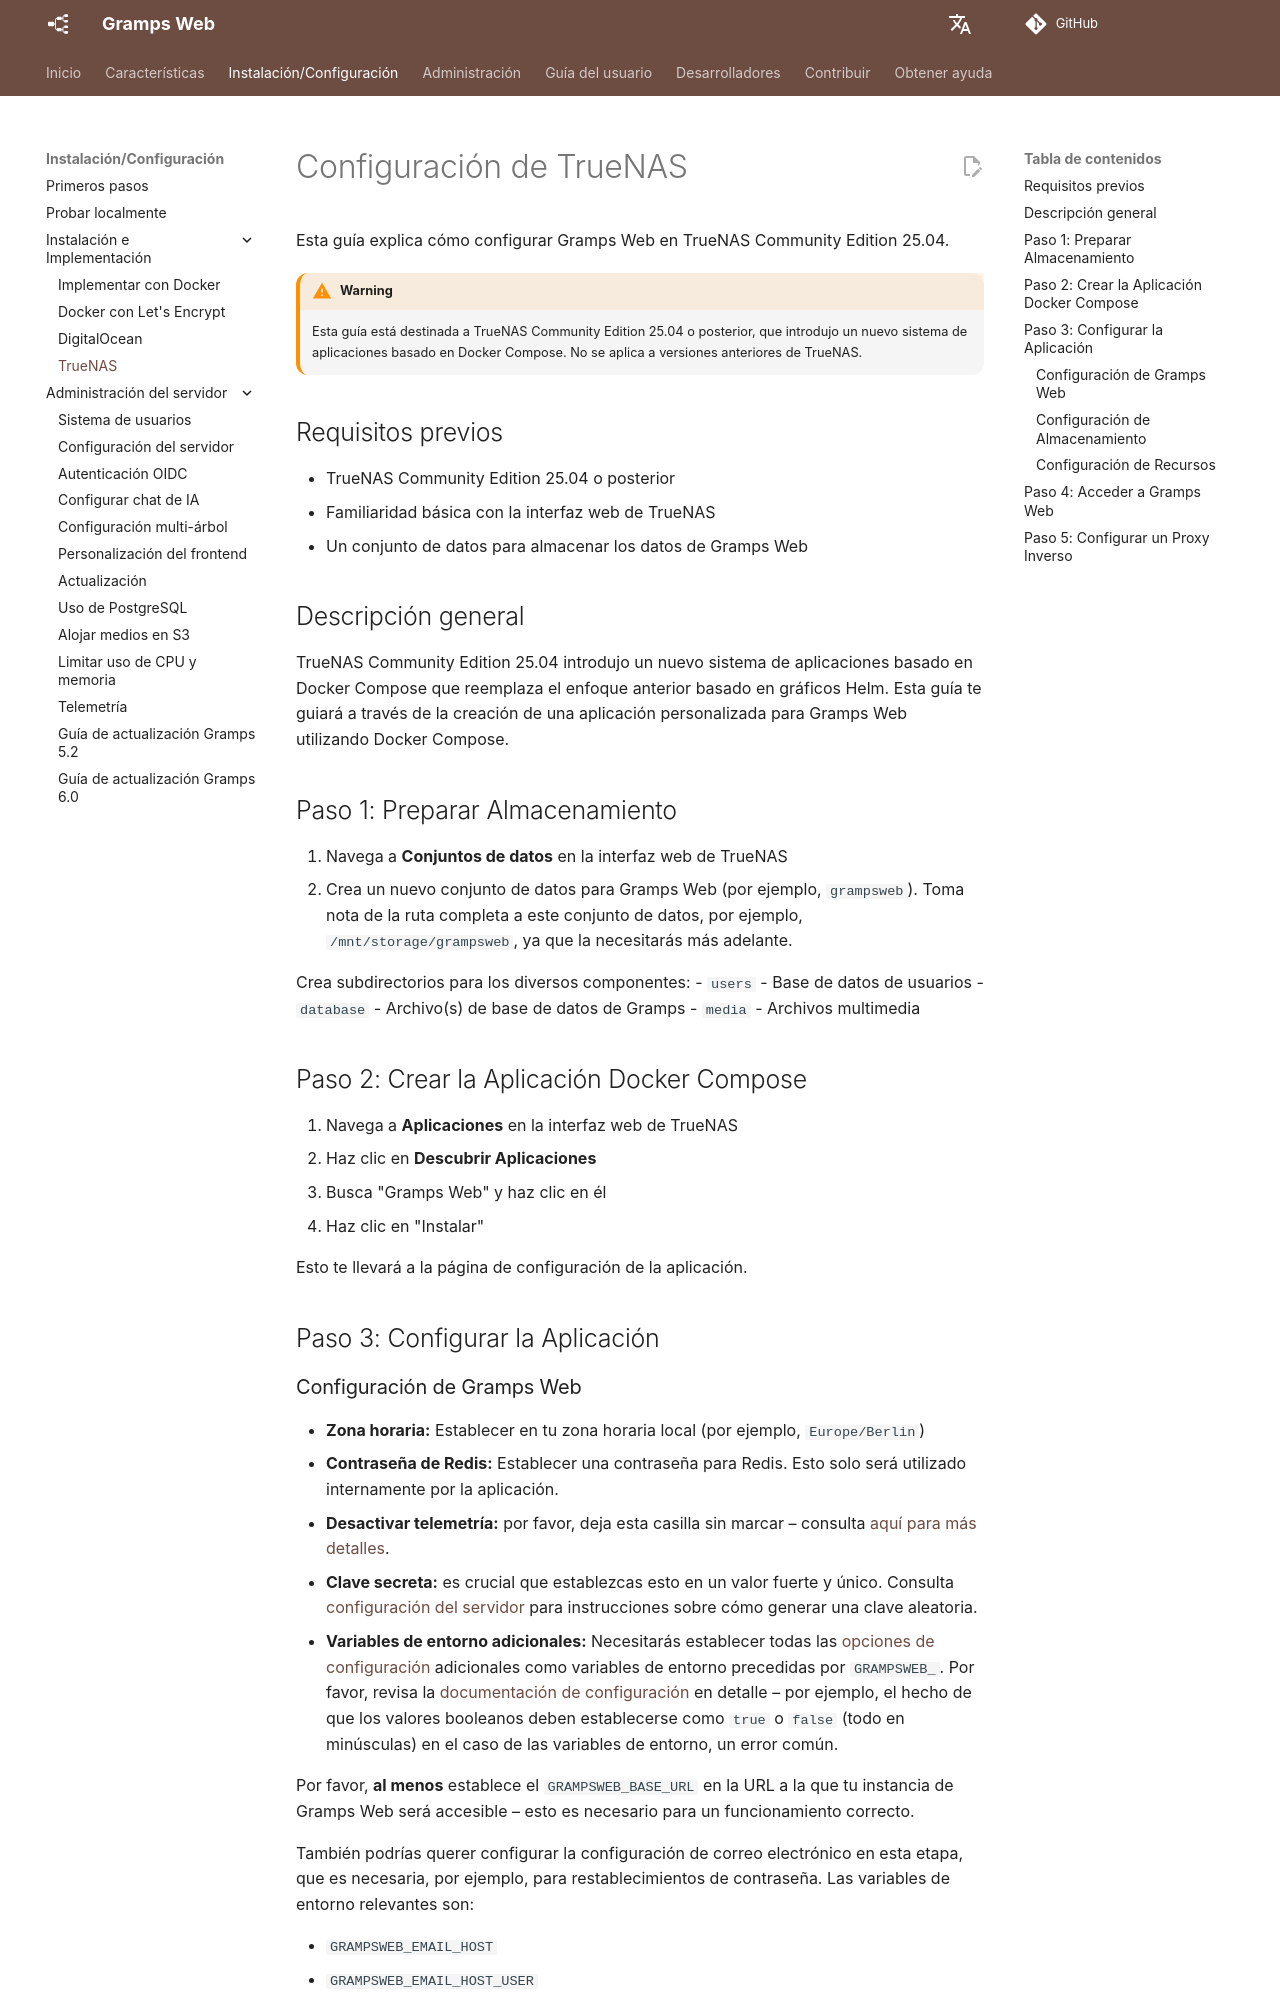

repository: gramps-project/gramps-web-docs · page: es/install_setup/truenas/index.html · generator: mkdocs

# Configuración de TrueNAS

Esta guía explica cómo configurar Gramps Web en TrueNAS Community Edition 25.04.

!!! warning
    Esta guía está destinada a TrueNAS Community Edition 25.04 o posterior, que introdujo un nuevo sistema de aplicaciones basado en Docker Compose. No se aplica a versiones anteriores de TrueNAS.

## Requisitos previos

- TrueNAS Community Edition 25.04 o posterior
- Familiaridad básica con la interfaz web de TrueNAS
- Un conjunto de datos para almacenar los datos de Gramps Web

## Descripción general

TrueNAS Community Edition 25.04 introdujo un nuevo sistema de aplicaciones basado en Docker Compose que reemplaza el enfoque anterior basado en gráficos Helm. Esta guía te guiará a través de la creación de una aplicación personalizada para Gramps Web utilizando Docker Compose.

## Paso 1: Preparar Almacenamiento

1. Navega a **Conjuntos de datos** en la interfaz web de TrueNAS
2. Crea un nuevo conjunto de datos para Gramps Web (por ejemplo, `grampsweb`). Toma nota de la ruta completa a este conjunto de datos, por ejemplo, `/mnt/storage/grampsweb`, ya que la necesitarás más adelante.

Crea subdirectorios para los diversos componentes:
- `users` - Base de datos de usuarios
- `database` - Archivo(s) de base de datos de Gramps
- `media` - Archivos multimedia

## Paso 2: Crear la Aplicación Docker Compose

1. Navega a **Aplicaciones** en la interfaz web de TrueNAS
2. Haz clic en **Descubrir Aplicaciones**
3. Busca "Gramps Web" y haz clic en él
4. Haz clic en "Instalar"

Esto te llevará a la página de configuración de la aplicación.

## Paso 3: Configurar la Aplicación
